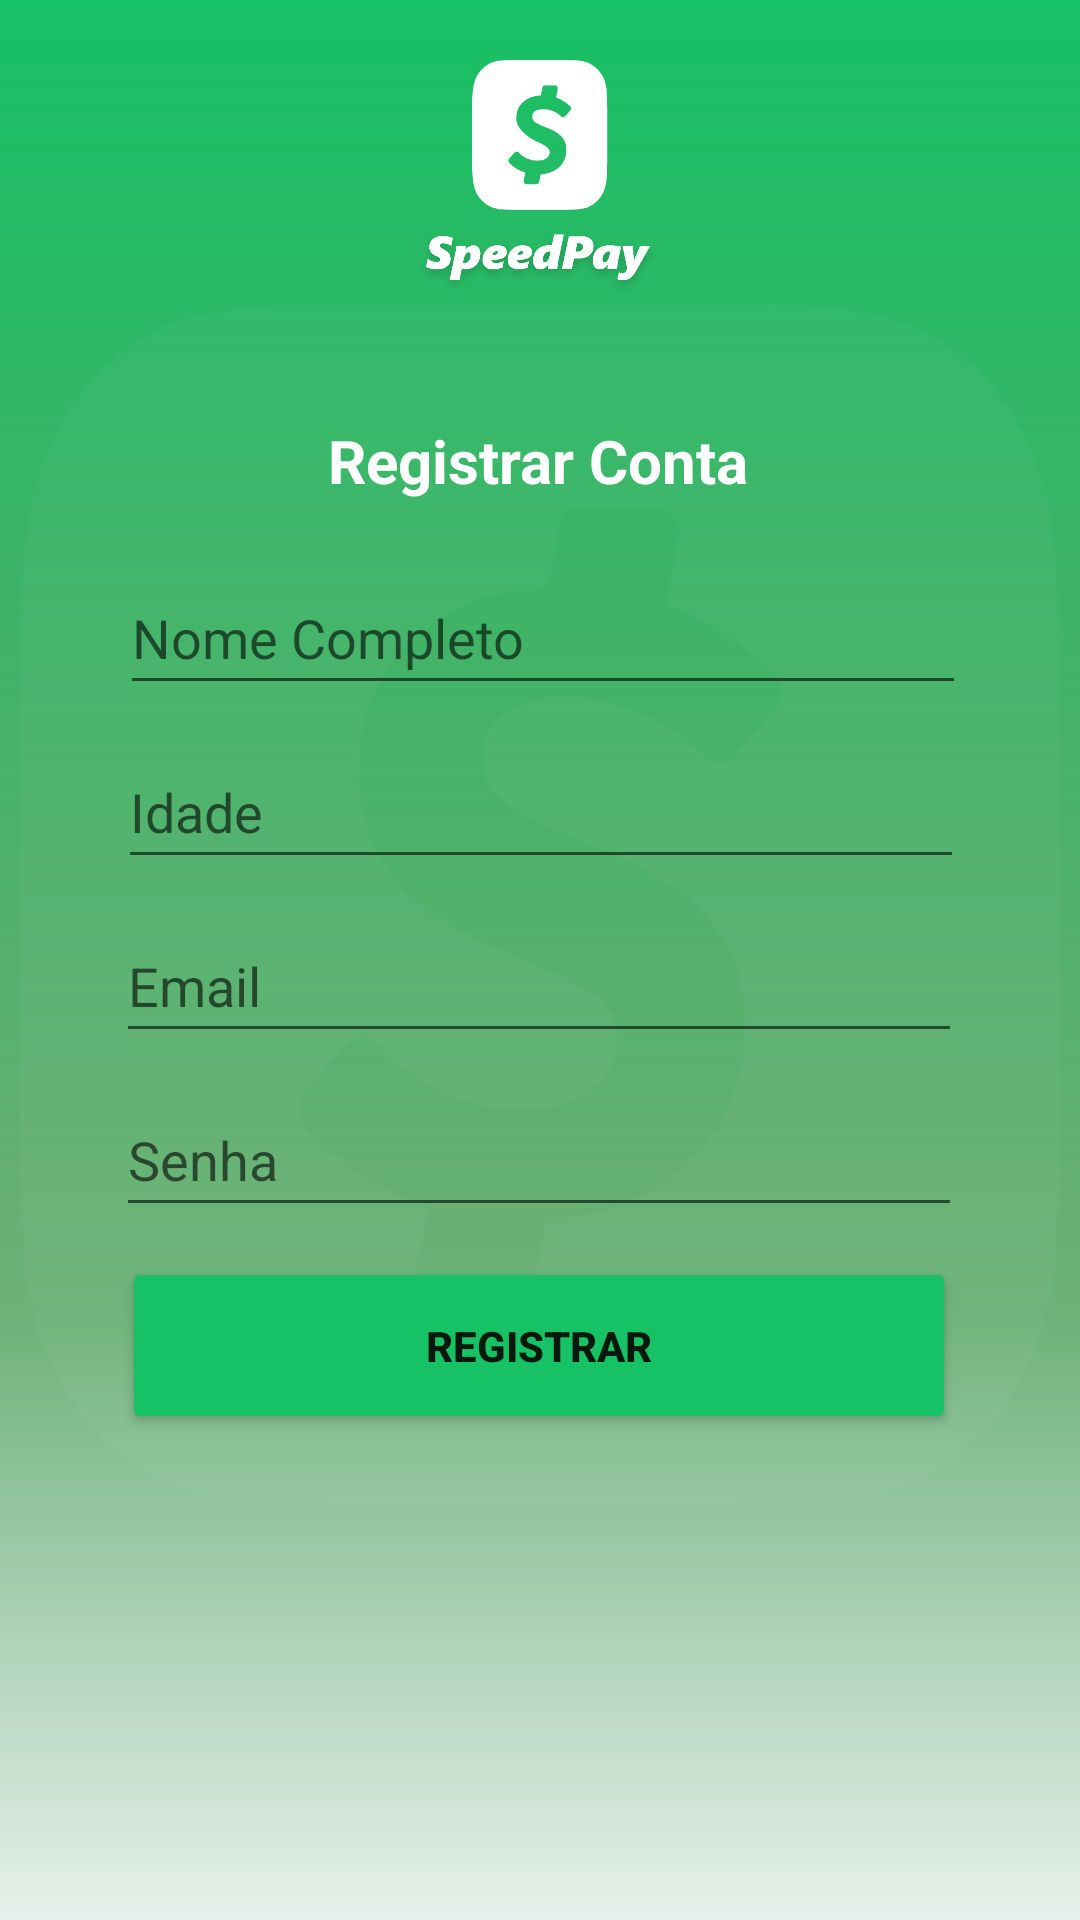

The Android layout XML behind this screen, and the referenced resources:
<!-- AndroidManifest.xml: application theme Theme.SpeedPayProjet -->
<!-- res/layout/activity_tela_registrar.xml -->
<?xml version="1.0" encoding="utf-8"?>
<androidx.constraintlayout.widget.ConstraintLayout xmlns:android="http://schemas.android.com/apk/res/android"
    xmlns:app="http://schemas.android.com/apk/res-auto"
    xmlns:tools="http://schemas.android.com/tools"
    android:layout_width="match_parent"
    android:layout_height="match_parent"
    android:background="#FFFFFF"
    tools:context=".TelaRegistrar">

    <ImageView
        android:id="@+id/imageView17"
        android:layout_width="wrap_content"
        android:layout_height="wrap_content"
        android:scaleType="fitXY"
        app:layout_constraintEnd_toEndOf="parent"
        app:layout_constraintHorizontal_bias="1.0"
        app:layout_constraintStart_toStartOf="parent"
        app:layout_constraintTop_toTopOf="parent"
        app:srcCompat="@drawable/rect" />

    <ImageView
        android:id="@+id/imageView124"
        android:layout_width="wrap_content"
        android:layout_height="400dp"
        app:layout_constraintBottom_toBottomOf="@+id/imageView17"
        app:layout_constraintTop_toTopOf="@+id/imageView17"
        app:layout_constraintVertical_bias="0.422"
        app:srcCompat="@drawable/whitespeed"
        tools:layout_editor_absoluteX="0dp" />

    <ImageView
        android:id="@+id/imageView10"
        android:layout_width="50dp"
        android:layout_height="50dp"
        android:layout_marginTop="20dp"
        app:layout_constraintEnd_toEndOf="parent"
        app:layout_constraintStart_toStartOf="parent"
        app:layout_constraintTop_toTopOf="parent"
        app:srcCompat="@drawable/simplewhitecashapp" />

    <ImageView
        android:id="@+id/imageView11"
        android:layout_width="90dp"
        android:layout_height="30sp"
        app:layout_constraintEnd_toEndOf="parent"
        app:layout_constraintHorizontal_bias="0.498"
        app:layout_constraintStart_toStartOf="parent"
        app:layout_constraintTop_toBottomOf="@+id/imageView10"
        app:srcCompat="@drawable/speedpaywhite" />

    <TextView
        android:id="@+id/textView7"
        android:layout_width="wrap_content"
        android:layout_height="wrap_content"
        android:layout_marginTop="40dp"
        android:text="Registrar Conta"
        android:textColor="#FFFFFF"
        android:textSize="20sp"
        android:textStyle="bold"
        app:layout_constraintEnd_toEndOf="parent"
        app:layout_constraintHorizontal_bias="0.498"
        app:layout_constraintStart_toStartOf="parent"
        app:layout_constraintTop_toBottomOf="@+id/imageView11" />

    <EditText
        android:id="@+id/fullname"
        android:layout_width="282dp"
        android:layout_height="48dp"
        android:layout_marginTop="20dp"
        android:ems="10"
        android:hint="Nome Completo"
        android:inputType="textPersonName"
        android:textColor="#FFFFFF"
        app:layout_constraintEnd_toEndOf="parent"
        app:layout_constraintHorizontal_bias="0.511"
        app:layout_constraintStart_toStartOf="parent"
        app:layout_constraintTop_toBottomOf="@+id/textView7" />

    <EditText
        android:id="@+id/age"
        android:layout_width="282dp"
        android:layout_height="48dp"
        android:layout_marginTop="10dp"
        android:ems="10"
        android:hint="Idade"
        android:inputType="textPersonName"
        android:textColor="#FFFFFF"
        app:layout_constraintEnd_toEndOf="parent"
        app:layout_constraintHorizontal_bias="0.503"
        app:layout_constraintStart_toStartOf="parent"
        app:layout_constraintTop_toBottomOf="@+id/fullname" />

    <EditText
        android:id="@+id/email"
        android:layout_width="282dp"
        android:layout_height="48dp"
        android:layout_marginTop="10dp"
        android:ems="10"
        android:hint="Email"
        android:inputType="textPersonName"
        android:textColor="#FFFFFF"
        app:layout_constraintEnd_toEndOf="parent"
        app:layout_constraintHorizontal_bias="0.496"
        app:layout_constraintStart_toStartOf="parent"
        app:layout_constraintTop_toBottomOf="@+id/age" />

    <EditText
        android:id="@+id/password"
        android:layout_width="282dp"
        android:layout_height="48dp"
        android:layout_marginTop="10dp"
        android:ems="10"
        android:hint="Senha"
        android:inputType="textPersonName"
        android:textColor="#FFFFFF"
        app:layout_constraintEnd_toEndOf="parent"
        app:layout_constraintHorizontal_bias="0.496"
        app:layout_constraintStart_toStartOf="parent"
        app:layout_constraintTop_toBottomOf="@+id/email" />

    <Button
        android:id="@+id/registerUser"
        android:layout_width="278dp"
        android:layout_height="59dp"
        android:layout_marginTop="10dp"
        android:layout_marginBottom="108dp"
        android:backgroundTint="#17C166"
        android:text="Registrar"
        android:textStyle="bold"
        app:layout_constraintBottom_toBottomOf="parent"
        app:layout_constraintEnd_toEndOf="parent"
        app:layout_constraintHorizontal_bias="0.496"
        app:layout_constraintStart_toStartOf="parent"
        app:layout_constraintTop_toBottomOf="@+id/password"
        app:layout_constraintVertical_bias="0.0" />

    <ProgressBar
        android:id="@+id/progressBar"
        style="?android:attr/progressBarStyle"
        android:layout_width="85dp"
        android:layout_height="72dp"
        android:backgroundTint="#4CAF50"
        android:backgroundTintMode="add"
        android:progressBackgroundTint="#4CAF50"
        android:visibility="gone"
        app:layout_constraintBottom_toBottomOf="@+id/imageView17"
        app:layout_constraintEnd_toEndOf="parent"
        app:layout_constraintStart_toStartOf="parent"
        app:layout_constraintTop_toTopOf="parent" />

</androidx.constraintlayout.widget.ConstraintLayout>
<!-- resources referenced by this layout -->
<resources>
  <!-- drawable rect: png bitmap (drawable-v24, 21097 bytes) -->
  <!-- drawable simplewhitecashapp: png bitmap (drawable-v24, 6032 bytes) -->
  <!-- drawable speedpaywhite: png bitmap (drawable-v24, 28480 bytes) -->
  <!-- drawable whitespeed: png bitmap (drawable-v24, 20402 bytes) -->
  <style name="Theme.SpeedPayProjet" parent="Theme.MaterialComponents.DayNight.NoActionBar">
          
          <item name="colorPrimary">#17C166</item>
          <item name="colorPrimaryVariant">#000000</item>
          <item name="colorOnPrimary">@color/white</item>
          
          <item name="colorSecondary">#000000</item>
          <item name="colorSecondaryVariant">#000000</item>
          <item name="colorOnSecondary">@color/black</item>
          
          <item name="android:statusBarColor" tools:targetApi="l">?attr/colorPrimaryVariant</item>
          
      </style>
  <!-- not gathered from this repository: default colours our renderer supplied (Android Studio template values) -->
  <color name="black">#FF000000</color>
  <color name="white">#FFFFFFFF</color>
</resources>
